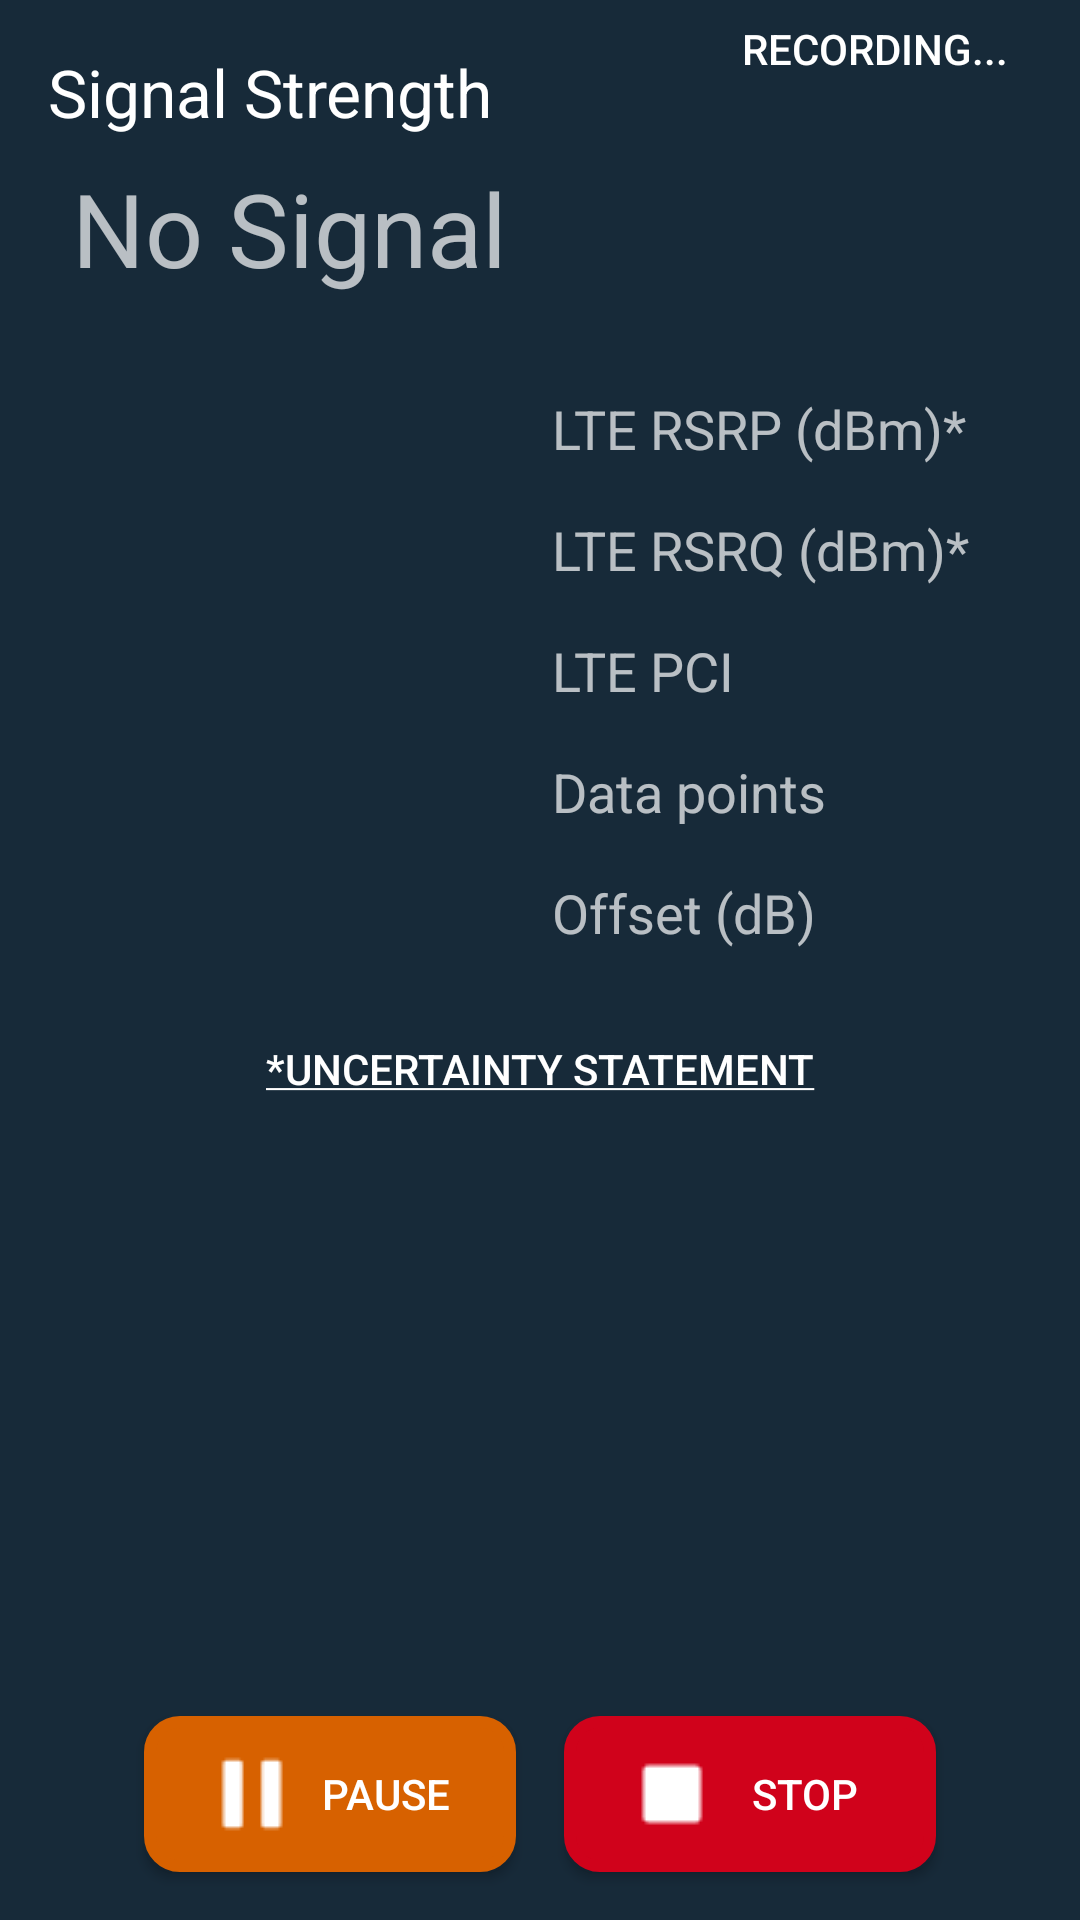

The Android layout XML behind this screen, and the referenced resources:
<!-- AndroidManifest.xml: application theme AppTheme -->
<!-- res/layout/activity_record.xml -->
<?xml version="1.0" encoding="utf-8"?>
<androidx.constraintlayout.widget.ConstraintLayout
    xmlns:android="http://schemas.android.com/apk/res/android"
    xmlns:app="http://schemas.android.com/apk/res-auto"
    xmlns:tools="http://schemas.android.com/tools"
    android:layout_width="match_parent"
    android:layout_height="match_parent"
    android:keepScreenOn="true"
    tools:context=".RecordActivity">

    <TextView
        android:id="@+id/activity_record_signal_strength_label_ui"
        android:layout_width="wrap_content"
        android:layout_height="wrap_content"
        android:layout_marginLeft="16dp"
        android:layout_marginStart="16dp"
        android:layout_marginTop="16dp"
        android:text="@string/activity_record_signal_strength_label_text"
        android:textAppearance="@style/TextAppearance.AppCompat.Large"
        app:layout_constraintStart_toStartOf="parent"
        app:layout_constraintTop_toTopOf="parent"/>

    <Button
        android:id="@+id/activity_record_pause_resume_button_ui"
        android:layout_width="0dp"
        android:layout_height="wrap_content"
        android:layout_marginBottom="16dp"
        android:layout_marginEnd="16dp"
        android:layout_marginStart="48dp"
        android:background="@drawable/pause_resume_recording"
        android:drawableLeft="@drawable/ic_pause"
        android:drawablePadding="5dp"
        android:onClick="pauseRecordButtonClicked"
        android:text="@string/activity_record_pause_button_text"
        app:layout_constraintBottom_toBottomOf="parent"
        app:layout_constraintEnd_toStartOf="@+id/activity_record_stop_button_ui"
        app:layout_constraintStart_toStartOf="parent"/>

    <Button
        android:id="@+id/activity_record_stop_button_ui"
        android:layout_width="0dp"
        android:layout_height="wrap_content"
        android:layout_marginBottom="16dp"
        android:layout_marginEnd="48dp"
        android:background="@drawable/stop_button_background"
        android:drawableLeft="@drawable/ic_stop"
        android:drawablePadding="5dp"
        android:onClick="stopButtonClicked"
        android:text="@string/activity_record_stop_button_text"
        app:layout_constraintBottom_toBottomOf="parent"
        app:layout_constraintEnd_toEndOf="parent"
        app:layout_constraintHorizontal_bias="0.5"
        app:layout_constraintStart_toEndOf="@+id/activity_record_pause_resume_button_ui"/>

    <ImageView
        android:id="@+id/activity_record_record_image_ui"
        android:layout_width="wrap_content"
        android:layout_height="wrap_content"
        android:layout_marginEnd="16dp"
        android:layout_marginRight="16dp"
        android:layout_marginTop="16dp"
        app:layout_constraintEnd_toEndOf="parent"
        app:layout_constraintTop_toTopOf="parent"
        app:srcCompat="@drawable/ic_recording"
        />

    <TextView
        android:id="@+id/activity_record_record_image_label_ui"
        android:layout_width="wrap_content"
        android:layout_height="wrap_content"
        android:layout_marginEnd="8dp"
        android:layout_marginRight="8dp"
        android:layout_marginTop="16dp"
        android:text="@string/activity_record_record_image_label_text"
        android:textAppearance="@style/TextAppearance.AppCompat.Button"
        app:layout_constraintBottom_toBottomOf="@+id/activity_record_record_image_ui"
        app:layout_constraintEnd_toStartOf="@+id/activity_record_record_image_ui"
        app:layout_constraintTop_toTopOf="@+id/activity_record_record_image_ui"/>

    <TextView
        android:id="@+id/activity_record_signal_strength_text_ui"
        android:layout_width="wrap_content"
        android:layout_height="wrap_content"
        android:layout_marginStart="24dp"
        android:layout_marginTop="8dp"
        android:text="@string/activity_record_signal_strength_no_signal"
        android:textAppearance="@style/TextAppearance.AppCompat.Display1"
        app:layout_constraintStart_toStartOf="parent"
        app:layout_constraintTop_toBottomOf="@+id/activity_record_signal_strength_label_ui"/>

    <TextView
        android:id="@+id/activity_record_lte_rsrp_text_ui"
        android:layout_width="0dp"
        android:layout_height="wrap_content"
        android:layout_marginEnd="8dp"
        android:layout_marginStart="16dp"
        android:layout_marginTop="32dp"
        android:gravity="right"
        android:textAppearance="@style/TextAppearance.AppCompat.Medium"
        android:textColor="@color/activity_record_text_value_color"
        app:layout_constraintEnd_toStartOf="@+id/activity_record_lte_rsrp_label_ui"
        app:layout_constraintHorizontal_bias="0.5"
        app:layout_constraintStart_toStartOf="parent"
        app:layout_constraintTop_toBottomOf="@+id/activity_record_signal_strength_text_ui"/>

    <TextView
        android:id="@+id/activity_record_lte_rsrp_label_ui"
        android:layout_width="0dp"
        android:layout_height="wrap_content"
        android:layout_marginEnd="16dp"
        android:text="@string/activity_record_lte_rsrp_label_text"
        android:textAppearance="@style/TextAppearance.AppCompat.Medium"
        app:layout_constraintBottom_toBottomOf="@+id/activity_record_lte_rsrp_text_ui"
        app:layout_constraintEnd_toEndOf="parent"
        app:layout_constraintHorizontal_bias="0.5"
        app:layout_constraintStart_toEndOf="@+id/activity_record_lte_rsrp_text_ui"
        app:layout_constraintTop_toTopOf="@+id/activity_record_lte_rsrp_text_ui"/>

    <TextView
        android:id="@+id/activity_record_lte_rsrq_text_ui"
        android:layout_width="0dp"
        android:layout_height="wrap_content"
        android:layout_marginEnd="8dp"
        android:layout_marginStart="16dp"
        android:layout_marginTop="16dp"
        android:gravity="right"
        android:textAppearance="@style/TextAppearance.AppCompat.Medium"
        android:textColor="@color/activity_record_text_value_color"
        app:layout_constraintEnd_toStartOf="@+id/activity_record_lte_rsrq_label_ui"
        app:layout_constraintHorizontal_bias="0.5"
        app:layout_constraintStart_toStartOf="parent"
        app:layout_constraintTop_toBottomOf="@+id/activity_record_lte_rsrp_text_ui"/>

    <TextView
        android:id="@+id/activity_record_lte_rsrq_label_ui"
        android:layout_width="0dp"
        android:layout_height="wrap_content"
        android:layout_marginEnd="16dp"
        android:text="@string/activity_record_lte_rsrq_label_text"
        android:textAppearance="@style/TextAppearance.AppCompat.Medium"
        app:layout_constraintBottom_toBottomOf="@+id/activity_record_lte_rsrq_text_ui"
        app:layout_constraintEnd_toEndOf="parent"
        app:layout_constraintHorizontal_bias="0.5"
        app:layout_constraintStart_toEndOf="@+id/activity_record_lte_rsrq_text_ui"
        app:layout_constraintTop_toTopOf="@+id/activity_record_lte_rsrq_text_ui"/>

    <TextView
        android:id="@+id/activity_record_lte_pci_text_ui"
        android:layout_width="0dp"
        android:layout_height="wrap_content"
        android:layout_marginEnd="8dp"
        android:layout_marginStart="16dp"
        android:layout_marginTop="16dp"
        android:gravity="right"
        android:textAppearance="@style/TextAppearance.AppCompat.Medium"
        android:textColor="@color/activity_record_text_value_color"
        app:layout_constraintEnd_toStartOf="@+id/activity_record_lte_pci_label_ui"
        app:layout_constraintHorizontal_bias="0.5"
        app:layout_constraintStart_toStartOf="parent"
        app:layout_constraintTop_toBottomOf="@+id/activity_record_lte_rsrq_text_ui"/>

    <TextView
        android:id="@+id/activity_record_lte_pci_label_ui"
        android:layout_width="0dp"
        android:layout_height="wrap_content"
        android:layout_marginEnd="16dp"
        android:text="@string/activity_record_lte_pci_label_text"
        android:textAppearance="@style/TextAppearance.AppCompat.Medium"
        app:layout_constraintBottom_toBottomOf="@+id/activity_record_lte_pci_text_ui"
        app:layout_constraintEnd_toEndOf="parent"
        app:layout_constraintHorizontal_bias="0.5"
        app:layout_constraintStart_toEndOf="@+id/activity_record_lte_pci_text_ui"
        app:layout_constraintTop_toTopOf="@+id/activity_record_lte_pci_text_ui"/>

    <TextView
        android:id="@+id/activity_record_data_points_text_ui"
        android:layout_width="0dp"
        android:layout_height="wrap_content"
        android:layout_marginEnd="8dp"
        android:layout_marginStart="16dp"
        android:layout_marginTop="16dp"
        android:gravity="right"
        android:textAppearance="@style/TextAppearance.AppCompat.Medium"
        android:textColor="@color/activity_record_text_value_color"
        app:layout_constraintEnd_toStartOf="@+id/activity_record_data_points_label_ui"
        app:layout_constraintHorizontal_bias="0.5"
        app:layout_constraintStart_toStartOf="parent"
        app:layout_constraintTop_toBottomOf="@+id/activity_record_lte_pci_text_ui"/>

    <TextView
        android:id="@+id/activity_record_data_points_label_ui"
        android:layout_width="0dp"
        android:layout_height="wrap_content"
        android:layout_marginEnd="16dp"
        android:text="@string/activity_record_data_points_label_text"
        android:textAppearance="@style/TextAppearance.AppCompat.Medium"
        app:layout_constraintBottom_toBottomOf="@+id/activity_record_data_points_text_ui"
        app:layout_constraintEnd_toEndOf="parent"
        app:layout_constraintHorizontal_bias="0.5"
        app:layout_constraintStart_toEndOf="@+id/activity_record_data_points_text_ui"
        app:layout_constraintTop_toTopOf="@+id/activity_record_data_points_text_ui"/>

    <TextView
        android:id="@+id/activity_record_offset_text_ui"
        android:layout_width="0dp"
        android:layout_height="wrap_content"
        android:layout_marginEnd="8dp"
        android:layout_marginStart="16dp"
        android:layout_marginTop="16dp"
        android:gravity="right"
        android:textAppearance="@style/TextAppearance.AppCompat.Medium"
        android:textColor="@color/activity_record_text_value_color"
        app:layout_constraintEnd_toStartOf="@+id/activity_record_offset_label_ui"
        app:layout_constraintHorizontal_bias="0.5"
        app:layout_constraintStart_toStartOf="parent"
        app:layout_constraintTop_toBottomOf="@+id/activity_record_data_points_text_ui"/>

    <TextView
        android:id="@+id/activity_record_offset_label_ui"
        android:layout_width="0dp"
        android:layout_height="wrap_content"
        android:layout_marginEnd="16dp"
        android:text="@string/activity_record_offset_label_text"
        android:textAppearance="@style/TextAppearance.AppCompat.Medium"
        app:layout_constraintBottom_toBottomOf="@+id/activity_record_offset_text_ui"
        app:layout_constraintEnd_toEndOf="parent"
        app:layout_constraintHorizontal_bias="0.5"
        app:layout_constraintStart_toEndOf="@+id/activity_record_offset_text_ui"
        app:layout_constraintTop_toTopOf="@+id/activity_record_offset_text_ui"/>

    <Button
        android:id="@+id/button2"
        style="@style/Widget.AppCompat.Button.Borderless"
        android:layout_width="0dp"
        android:layout_height="wrap_content"
        android:layout_marginEnd="8dp"
        android:layout_marginStart="8dp"
        android:layout_marginTop="16dp"
        android:onClick="uncertaintyStatementButtonClicked"
        android:text="@string/activity_record_uncertainty_statement_text"
        android:textColor="@color/activity_record_clickable_color"
        app:layout_constraintEnd_toEndOf="parent"
        app:layout_constraintStart_toStartOf="parent"
        app:layout_constraintTop_toBottomOf="@+id/activity_record_offset_label_ui"/>

</androidx.constraintlayout.widget.ConstraintLayout>
<!-- resources referenced by this layout -->
<resources>
  <color name="activity_record_clickable_color">#FFFFFF</color>
  <color name="activity_record_text_value_color">#8E9DFB</color>
  <!-- drawable ic_pause: png bitmap (drawable, 248 bytes) -->
  <!-- drawable ic_stop: png bitmap (drawable, 203 bytes) -->
  <!-- drawable pause_resume_recording (drawable) -->
  <?xml version="1.0" encoding="utf-8"?>
  <selector xmlns:android="http://schemas.android.com/apk/res/android">
      <item android:state_pressed="false">
          <shape android:shape="rectangle">
              <stroke android:width="4dp" android:color="#D76100"/>
              <solid android:color="#D76100"/>
              <corners android:radius="10dp"/>
              <padding android:bottom="10dp" android:left="20dp" android:right="20dp" android:top="10dp"/>
          </shape>
      </item>
  
      <item android:state_pressed="true">
          <shape android:shape="rectangle">
              <stroke android:width="4dp" android:color="#FFA140"/>
              <solid android:color="#FFA140"/>
              <corners android:radius="10dp"/>
              <padding android:bottom="10dp" android:left="20dp" android:right="20dp" android:top="10dp"/>
          </shape>
      </item>
  </selector>
  <!-- drawable stop_button_background (drawable) -->
  <?xml version="1.0" encoding="utf-8"?>
  <selector xmlns:android="http://schemas.android.com/apk/res/android">
      <item android:state_pressed="false">
          <shape android:shape="rectangle">
              <stroke android:width="4dp" android:color="#D0021B"/>
              <solid android:color="#D0021B"/>
              <corners android:radius="10dp"/>
              <padding android:bottom="10dp" android:left="20dp" android:right="20dp" android:top="10dp"/>
          </shape>
      </item>
  
      <item android:state_pressed="true">
          <shape android:shape="rectangle">
              <stroke android:width="4dp" android:color="#FF425B"/>
              <solid android:color="#FF425B"/>
              <corners android:radius="10dp"/>
              <padding android:bottom="10dp" android:left="20dp" android:right="20dp" android:top="10dp"/>
          </shape>
      </item>
  </selector>
  <string name="activity_record_data_points_label_text">Data points</string>
  <string name="activity_record_lte_pci_label_text">LTE PCI</string>
  <string name="activity_record_lte_rsrp_label_text">LTE RSRP (dBm)*</string>
  <string name="activity_record_lte_rsrq_label_text">LTE RSRQ (dBm)*</string>
  <string name="activity_record_offset_label_text">Offset (dB)</string>
  <string name="activity_record_pause_button_text">Pause</string>
  <string name="activity_record_record_image_label_text">RECORDING...</string>
  <string name="activity_record_signal_strength_label_text">Signal Strength</string>
  <string name="activity_record_signal_strength_no_signal">No Signal</string>
  <string name="activity_record_stop_button_text">Stop</string>
  <string name="activity_record_uncertainty_statement_text"><u>*Uncertainty Statement</u></string>
  <style name="AppTheme" parent="Theme.AppCompat">
          
          <item name="colorPrimary">@color/colorPrimary</item>
          <item name="colorPrimaryDark">@color/colorPrimaryDark</item>
          <item name="colorAccent">@color/colorAccent</item>
  
          <item name="android:windowBackground">@color/colorActivityBackground</item>
      </style>
  <color name="colorPrimary">#071A29</color>
  <color name="colorPrimaryDark">#111111</color>
  <color name="colorAccent">#00ff00</color>
  <color name="colorActivityBackground">#172A39</color>
</resources>
